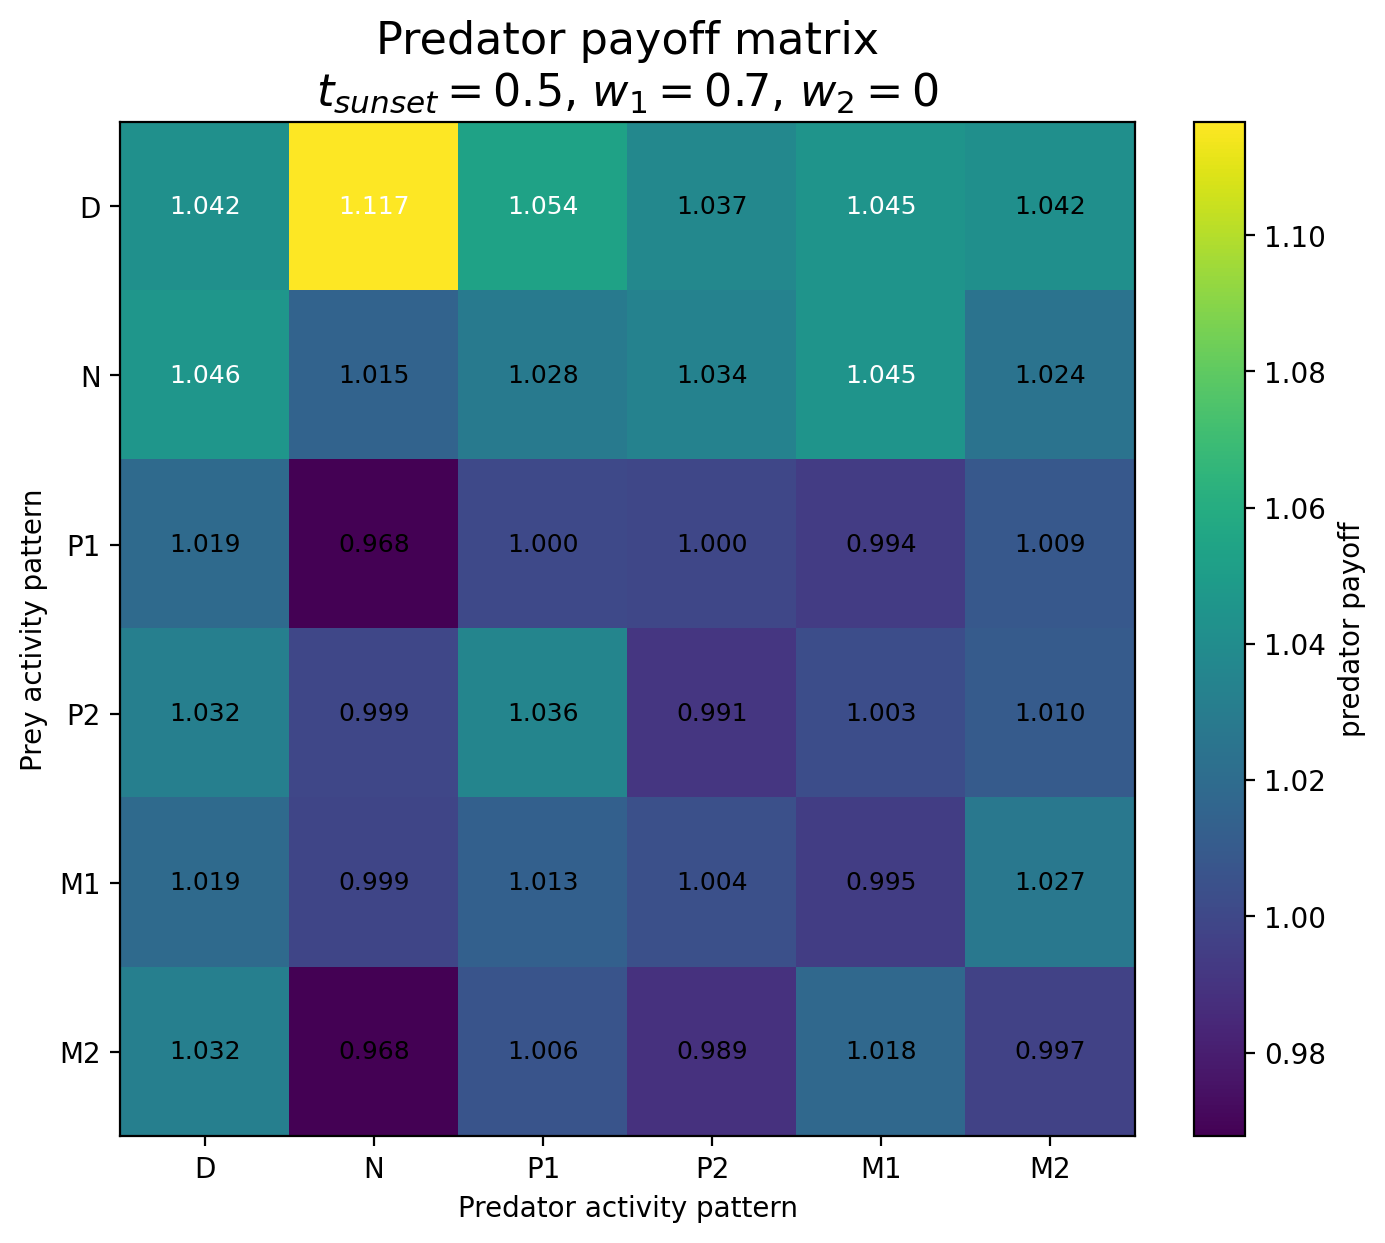

Data behind this chart, as committed beside it:
Prey / Predator, D, N, P1, P2, M1, M2
D, 1.042, 1.117, 1.054, 1.037, 1.045, 1.042
N, 1.046, 1.015, 1.028, 1.034, 1.045, 1.024
P1, 1.019, 0.9677, 1, 0.9996, 0.9939, 1.009
P2, 1.032, 0.9991, 1.036, 0.991, 1.003, 1.01
M1, 1.019, 0.9987, 1.013, 1.004, 0.9945, 1.027
M2, 1.032, 0.9678, 1.006, 0.9891, 1.018, 0.9972
